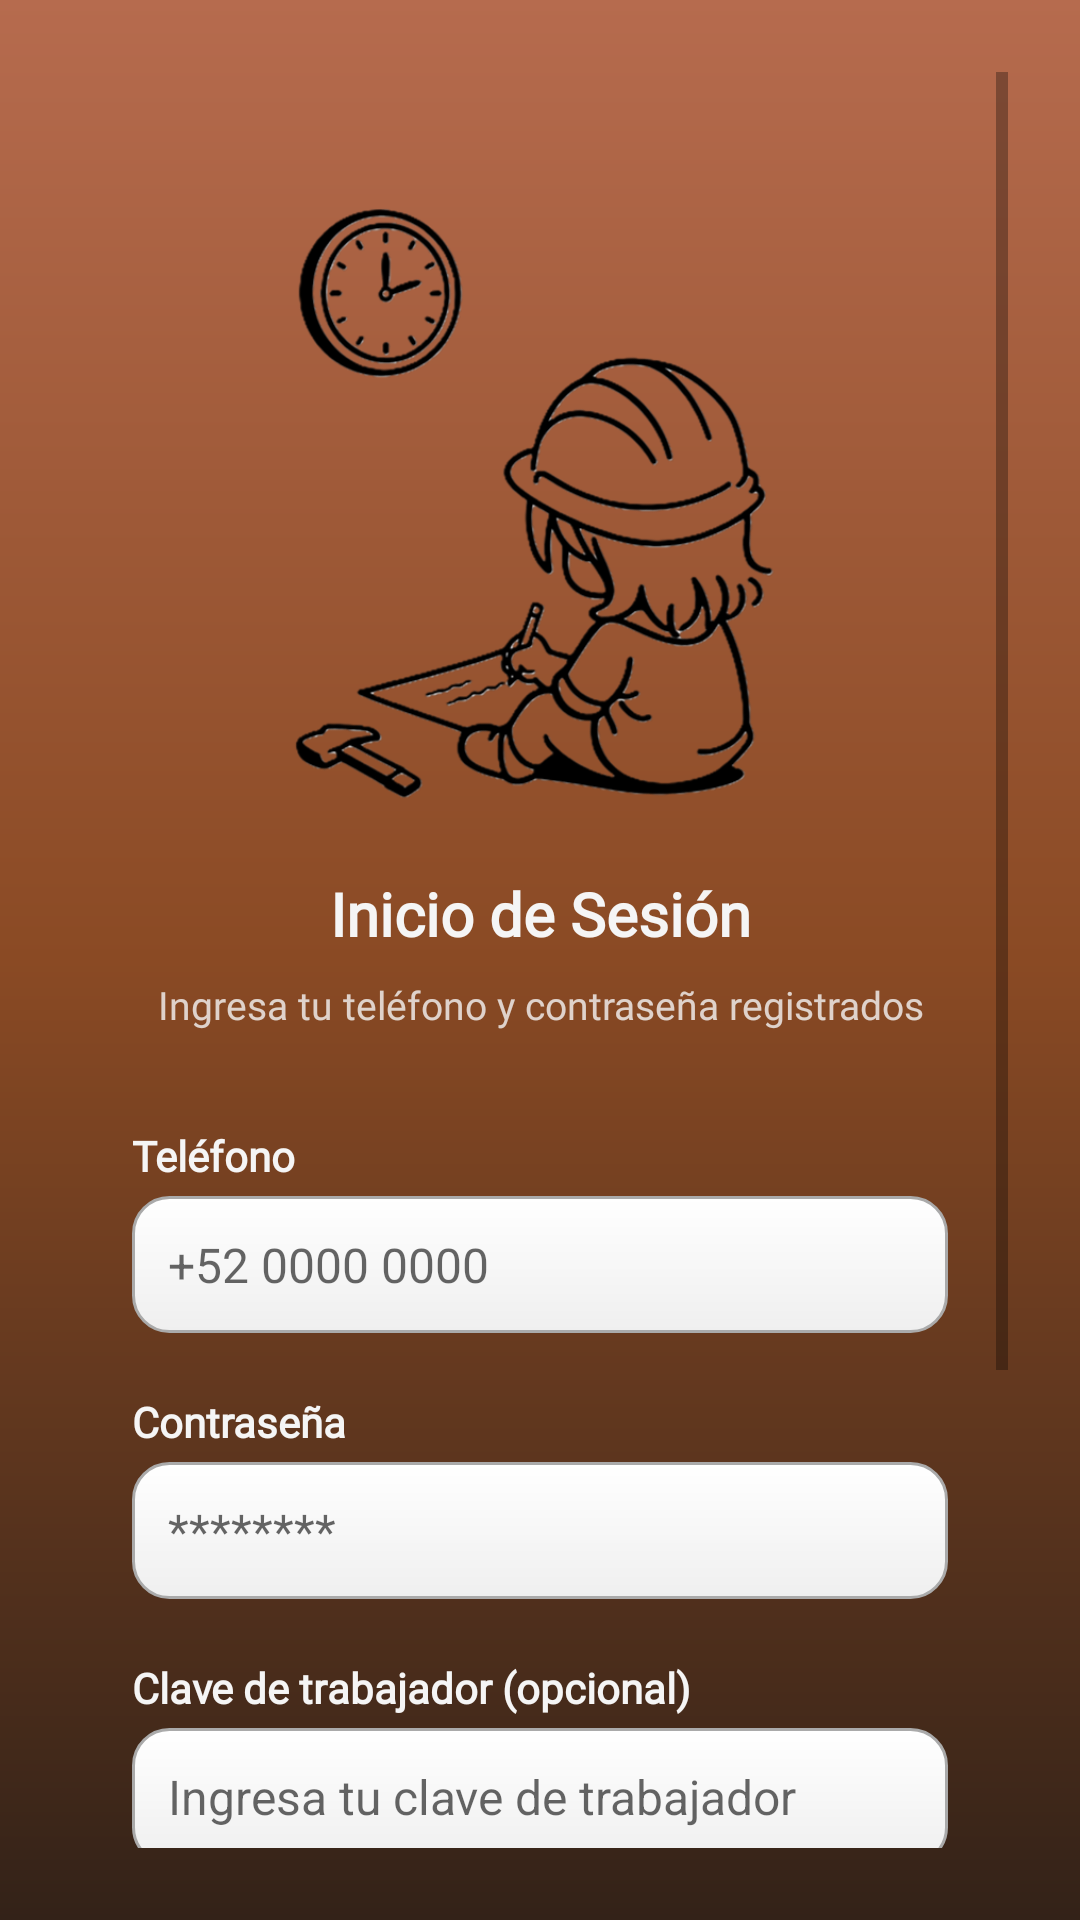

Here is an Android app screen rendered from its layout file. Give the layout XML and the strings, colors and styles it references.
<!-- AndroidManifest.xml: application theme Theme.Satori_by_Aristo -->
<!-- res/layout/activity_inicio_de_sesion.xml -->
<?xml version="1.0" encoding="utf-8"?>
<ScrollView xmlns:android="http://schemas.android.com/apk/res/android"
    xmlns:app="http://schemas.android.com/apk/res-auto"
    xmlns:tools="http://schemas.android.com/tools"
    android:id="@+id/main"
    android:layout_width="match_parent"
    android:layout_height="match_parent"
    android:background="@drawable/bg_gradient"
    android:padding="24dp"
    tools:context=".InicioDeSesion">

    <LinearLayout
        android:layout_width="match_parent"
        android:layout_height="wrap_content"
        android:orientation="vertical"
        android:gravity="center_horizontal">

        
        <LinearLayout
            android:id="@+id/loginContainer"
            android:layout_width="match_parent"
            android:layout_height="wrap_content"
            android:orientation="vertical">

            
            <ImageView
                android:id="@+id/imageView"
                android:layout_width="197dp"
                android:layout_height="207dp"
                android:layout_gravity="center"
                android:layout_marginTop="40dp"
                android:layout_marginBottom="20dp"
                app:srcCompat="@drawable/satoric" />

            
            <TextView
                android:layout_width="match_parent"
                android:layout_height="wrap_content"
                android:text="Inicio de Sesión"
                android:textColor="@color/blanco_hueso"
                android:textSize="20sp"
                android:textStyle="bold"
                android:fontFamily="@font/rob_bold"
                android:gravity="center"
                android:layout_marginBottom="8dp" />

            <TextView
                android:layout_width="match_parent"
                android:layout_height="wrap_content"
                android:text="Ingresa tu teléfono y contraseña registrados"
                android:textColor="@color/blanco_hueso"
                android:textSize="13sp"
                android:fontFamily="@font/rob_med"
                android:gravity="center"
                android:alpha="0.8"
                android:layout_marginBottom="32dp" />

            
            <TextView
                android:layout_width="match_parent"
                android:layout_height="wrap_content"
                android:text="Teléfono"
                android:textColor="@color/blanco_hueso"
                android:textSize="14sp"
                android:textStyle="bold"
                android:fontFamily="@font/rob_med"
                android:layout_marginBottom="4dp"
                android:layout_marginLeft="20dp" />

            <EditText
                android:id="@+id/telefono"
                android:layout_width="match_parent"
                android:layout_height="wrap_content"
                android:hint="+52 0000 0000"
                android:inputType="phone"
                android:padding="12dp"
                android:background="@drawable/edittext_background"
                android:textColor="@color/black"
                android:textSize="16sp"
                android:layout_marginBottom="20dp"
                android:layout_marginHorizontal="20dp" />

            
            <TextView
                android:layout_width="match_parent"
                android:layout_height="wrap_content"
                android:text="Contraseña"
                android:textColor="@color/blanco_hueso"
                android:textSize="14sp"
                android:textStyle="bold"
                android:fontFamily="@font/rob_med"
                android:layout_marginBottom="4dp"
                android:layout_marginLeft="20dp" />

            <EditText
                android:id="@+id/contrasena"
                android:layout_width="match_parent"
                android:layout_height="wrap_content"
                android:hint="********"
                android:inputType="textPassword"
                android:padding="12dp"
                android:background="@drawable/edittext_background"
                android:textColor="@color/black"
                android:textSize="16sp"
                android:layout_marginBottom="20dp"
                android:layout_marginHorizontal="20dp" />

            
            <TextView
                android:layout_width="match_parent"
                android:layout_height="wrap_content"
                android:text="Clave de trabajador (opcional)"
                android:textColor="@color/blanco_hueso"
                android:textSize="14sp"
                android:textStyle="bold"
                android:fontFamily="@font/rob_med"
                android:layout_marginBottom="4dp"
                android:layout_marginLeft="20dp" />

            <EditText
                android:id="@+id/claveAdmin"
                android:layout_width="match_parent"
                android:layout_height="wrap_content"
                android:hint="Ingresa tu clave de trabajador"
                android:inputType="textPassword"
                android:padding="12dp"
                android:background="@drawable/edittext_background"
                android:textColor="@color/black"
                android:textSize="16sp"
                android:layout_marginBottom="32dp"
                android:layout_marginHorizontal="20dp" />

            
            <com.google.android.material.button.MaterialButton
                android:id="@+id/InicioDeSesion"
                android:layout_width="match_parent"
                android:layout_height="56dp"
                android:text="INICIO DE SESIÓN"
                android:textSize="16sp"
                android:textStyle="bold"
                app:cornerRadius="16dp"
                app:backgroundTint="@color/naranja_boton"
                android:textColor="@android:color/white"
                android:layout_marginBottom="24dp"
                android:layout_marginHorizontal="20dp"
                app:elevation="4dp" />

            
            <TextView
                android:id="@+id/registro"
                android:layout_width="match_parent"
                android:layout_height="wrap_content"
                android:text="¿Aún no estás registrado?"
                android:textColor="@color/blanco_hueso"
                android:textSize="13sp"
                android:fontFamily="@font/rob_med"
                android:gravity="center"
                android:alpha="0.8"
                android:layout_marginBottom="12dp" />

            <com.google.android.material.button.MaterialButton
                android:id="@+id/Registro"
                style="@style/Widget.MaterialComponents.Button.OutlinedButton"
                android:layout_width="match_parent"
                android:layout_height="56dp"
                android:text="REGISTRO"
                android:textColor="@android:color/white"
                android:textSize="16sp"
                android:textStyle="bold"
                app:cornerRadius="16dp"
                app:strokeColor="@android:color/white"
                app:strokeWidth="2dp"
                android:layout_marginHorizontal="20dp" />

        </LinearLayout>
        
        <com.airbnb.lottie.LottieAnimationView
            android:id="@+id/truckAnimation"
            android:layout_width="300dp"
            android:layout_height="300dp"
            android:layout_gravity="center"
            android:layout_marginTop="80dp"
            android:layout_marginBottom="80dp"
            android:visibility="gone"
            app:lottie_rawRes="@raw/truck_running"
            app:lottie_loop="true"/>

        
        <TextView
            android:layout_width="match_parent"
            android:layout_height="wrap_content"
            android:layout_marginTop="40dp"
            android:fontFamily="@font/rob_norm"
            android:gravity="center"
            android:text="Aristo S.A.S. 2025"
            android:textColor="@color/blanco_hueso"
            android:textSize="12sp"
            android:alpha="0.6" />

    </LinearLayout>
</ScrollView>
<!-- resources referenced by this layout -->
<resources>
  <color name="black">#FF000000</color>
  <color name="blanco_hueso">#F5F5F5</color>
  <color name="naranja_boton">#D98252</color>
  <!-- drawable bg_gradient (drawable) -->
  <shape xmlns:android="http://schemas.android.com/apk/res/android"
      android:shape="rectangle">
      <gradient
          android:startColor="#332218"
      android:centerColor="#8A4A24"
      android:endColor="#B66B4E"
      android:angle="90"/>
  </shape>
  <!-- drawable edittext_background (drawable) -->
  <shape xmlns:android="http://schemas.android.com/apk/res/android"
      android:shape="rectangle">
  
      
      <solid android:color="@android:color/white" />
  
      
      <corners android:radius="12dp" />
  
      
      <stroke
          android:width="1dp"
          android:color="@android:color/darker_gray" />
  
      
      <padding
          android:left="8dp"
          android:top="8dp"
          android:right="8dp"
          android:bottom="8dp" />
  
      
      <gradient
          android:startColor="#FFFFFFFF"
          android:endColor="#FFEFEFEF"
          android:angle="270" />
  </shape>
  <!-- drawable satoric: png bitmap (drawable, 126775 bytes) -->
  <style name="Theme.Satori_by_Aristo" parent="Theme.MaterialComponents.DayNight.DarkActionBar">
          
          <item name="colorPrimary">#2A1B12</item>
          <item name="colorPrimaryVariant">@color/orange_dark</item>
          <item name="colorOnPrimary">@color/white</item>
          <item name="colorSecondary">@color/grey</item>
          <item name="colorOnSecondary">@color/black</item>
  
          
          <item name="android:statusBarColor">@color/naranja_boton</item> 
          <item name="android:windowDrawsSystemBarBackgrounds">true</item> 
          <item name="windowActionBar">true</item>
          <item name="windowNoTitle">false</item>
      </style>
  <color name="orange_dark">#F57C00</color>
  <color name="white">#FFFFFFFF</color>
  <color name="grey">#BF040303</color>
</resources>
